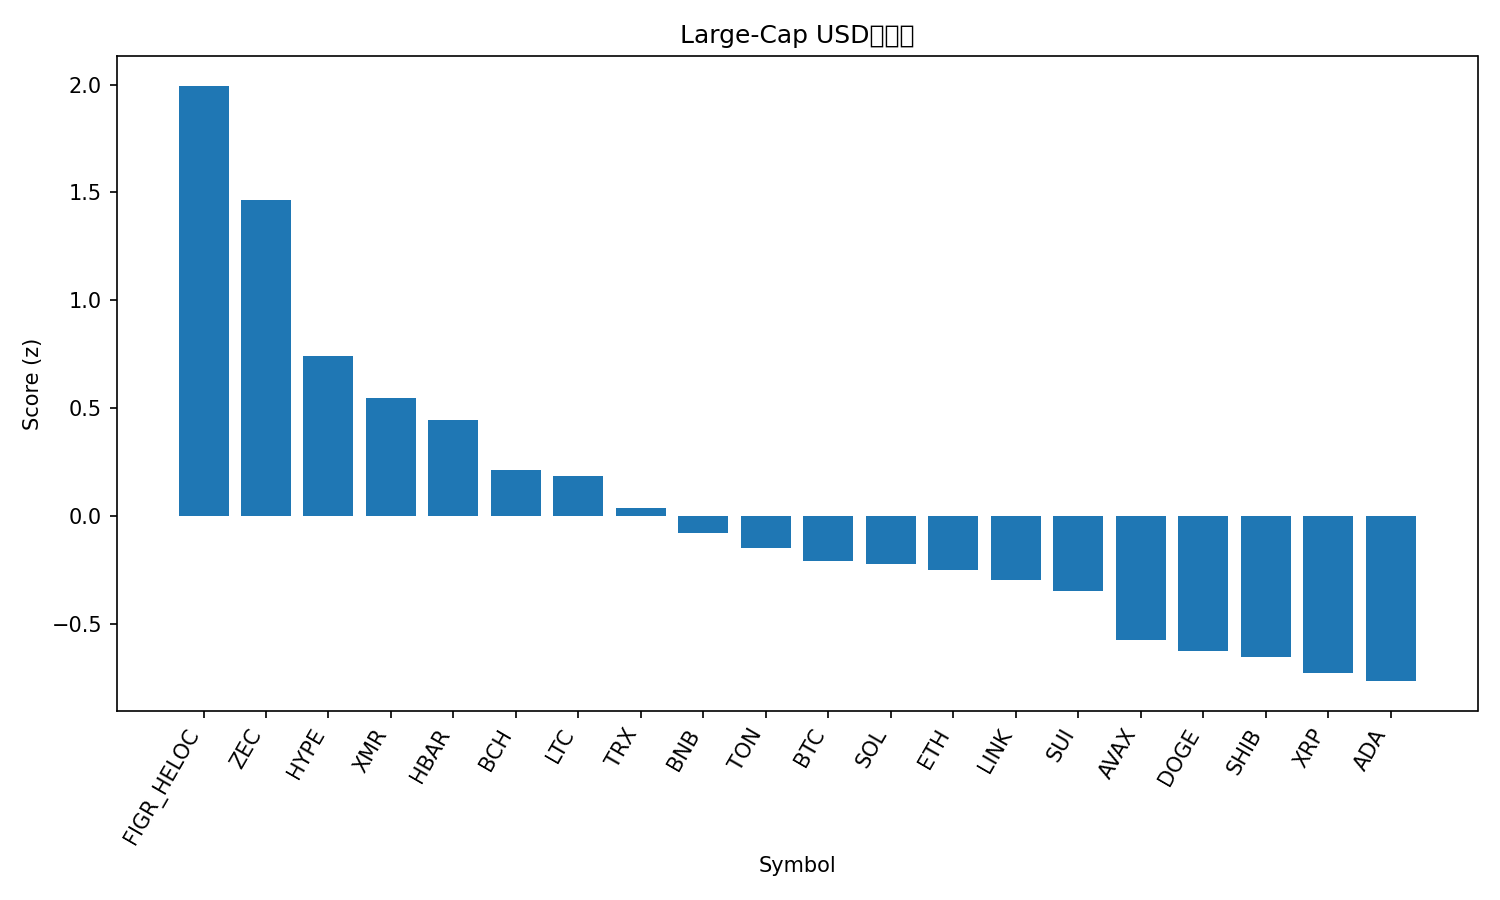

Values plotted in this chart, from the file beside it:
rank, name, symbol, price, pct_1h, pct_24h, pct_7d, pct_1h_vs_btc, pct_24h_vs_btc, pct_7d_vs_btc, market_cap_rank, market_cap, volume_usd, score
1, Figure Heloc, FIGR_HELOC, 1.039, -0.09385, 204.9, 4.509, 0.2428, 202.6, 5.318, 14, 13870042016, 250995728, 1.994
2, Zcash, ZEC, 385.4, 0.3116, 17.72, 50.57, 0.6482, 15.45, 51.38, 32, 6304716851, 1356980825, 1.465
3, Hyperliquid, HYPE, 43.65, 0.3887, -1.311, 11.88, 0.7253, -3.584, 12.69, 17, 11833178609, 727331019, 0.7426
4, Monero, XMR, 330.5, 0.3341, 3.159, 1.392, 0.6707, 0.8848, 2.201, 33, 6095962191, 141812270, 0.5497
5, Hedera, HBAR, 0.1973, 0.01364, 3.301, 17.3, 0.3503, 1.027, 18.11, 27, 8378880817, 415438711, 0.4456
6, Bitcoin Cash, BCH, 546.2, -0.06063, 2.054, 9.175, 0.276, -0.2197, 9.984, 18, 10883159643, 437435513, 0.2166
7, Litecoin, LTC, 95.8, 0.02328, 4.758, -0.007158, 0.3599, 2.484, 0.8017, 30, 7325701255, 578144108, 0.1879
8, TRON, TRX, 0.2961, -0.05038, 2.196, -2.542, 0.2862, -0.07809, -1.733, 10, 28034083420, 633402477, 0.03859
9, BNB, BNB, 1088, -0.1673, 2.614, -2.056, 0.1693, 0.3405, -1.247, 5, 149665188072, 3130069298, -0.07855
10, Toncoin, TON, 2.28, -0.3631, 7.725, 4.887, -0.0265, 5.451, 5.696, 35, 5730582238, 211990940, -0.1462
11, Bitcoin, BTC, 109691, -0.3366, 2.274, -0.8088, 0.0, 0.0, 0.0, 1, 2187015196873, 59277084975, -0.205
12, Solana, SOL, 187.7, -0.2921, 3.599, -2.875, 0.04456, 1.326, -2.066, 6, 103169447476, 6328919412, -0.2193
13, Ethereum, ETH, 3879, -0.38, 3.822, -0.8105, -0.04339, 1.548, -0.001656, 2, 468120401865, 32459275922, -0.2478
14, Chainlink, LINK, 17.23, -0.3496, 4.108, -3.228, -0.01297, 1.835, -2.419, 16, 11993933517, 831764309, -0.2959
15, Sui, SUI, 2.37, -0.3751, 6.099, -5.732, -0.03846, 3.825, -4.923, 26, 8580964581, 943289085, -0.3471
16, Avalanche, AVAX, 18.18, -0.5337, 2.002, -6.157, -0.1971, -0.2722, -5.348, 29, 7756755419, 492238664, -0.5741
17, Dogecoin, DOGE, 0.1864, -0.6157, 4.287, -4.861, -0.2791, 2.014, -4.052, 9, 28247940743, 1690623698, -0.6231
18, Shiba Inu, SHIB, 9.96e-06, -0.6879, 4.835, -1.664, -0.3513, 2.562, -0.8548, 34, 5871174997, 160365695, -0.6509
19, XRP, XRP, 2.52, -0.7963, 4.109, 1.171, -0.4597, 1.835, 1.979, 4, 151182250073, 4696486727, -0.727
20, Cardano, ADA, 0.6081, -0.7001, 2.483, -6.422, -0.3635, 0.2091, -5.613, 11, 22245645121, 1162090428, -0.7627
21, Stellar, XLM, 0.3042, -0.7942, 3.993, -4.38, -0.4576, 1.719, -3.571, 20, 9744971293, 219017249, -0.8242
